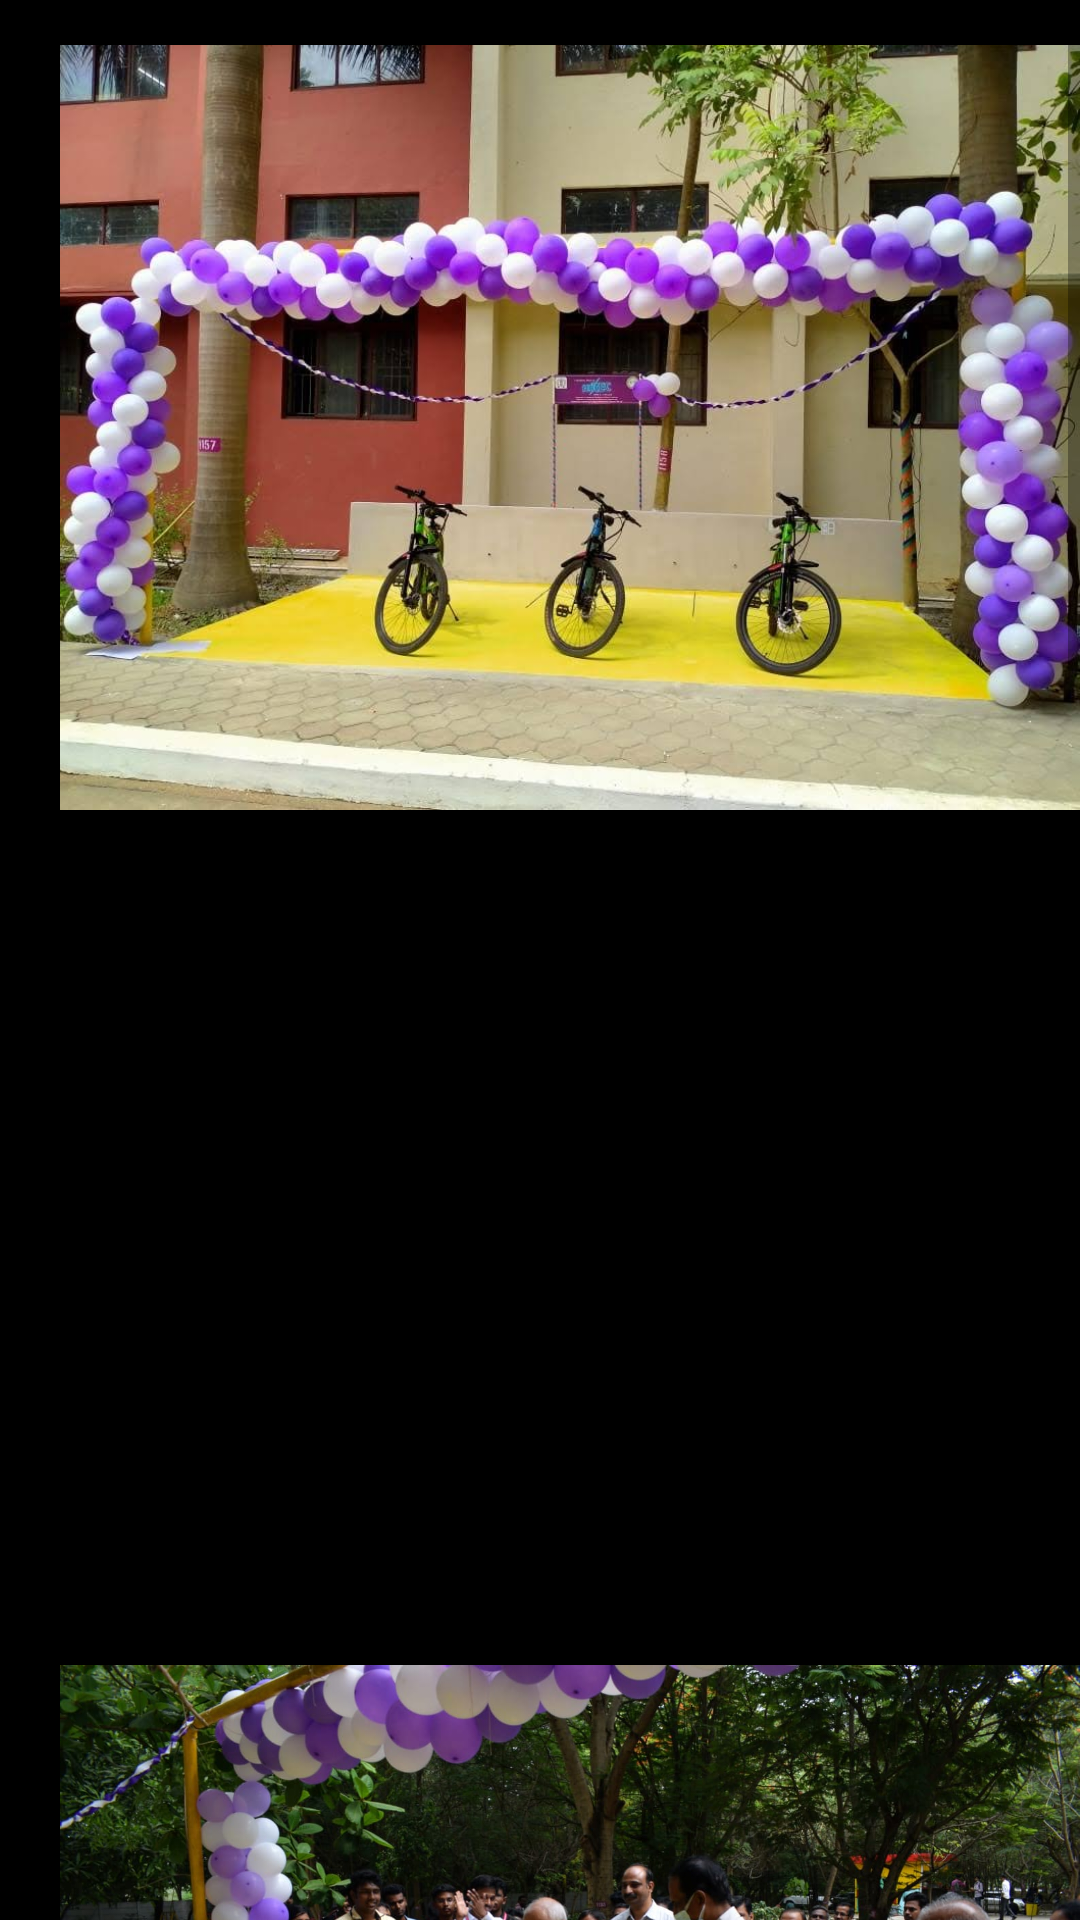

Android layout source for this screen:
<!-- AndroidManifest.xml: application theme Theme.HIREC -->
<!-- res/layout/fragment_galleryfragment.xml -->
<?xml version="1.0" encoding="utf-8"?>
<ScrollView xmlns:android="http://schemas.android.com/apk/res/android"
    xmlns:app="http://schemas.android.com/apk/res-auto"
    xmlns:tools="http://schemas.android.com/tools"
    android:layout_width="match_parent"
    android:layout_height="match_parent"
    tools:context=".galleryfragment"
    android:background="@color/black"
    tools:ignore="SpeakableTextPresentCheck">
        <LinearLayout
            android:layout_width="match_parent"
            android:layout_height="wrap_content"
            android:orientation="vertical">
                <ImageView
                    android:id="@+id/imageView12"
                    android:layout_width="match_parent"
                    android:layout_height="290dp"
                    android:layout_gravity="right"
                    android:scaleType="fitStart"
                    android:src="@drawable/img_20230118_wa0003"
                    android:paddingTop="15dp"
                    android:paddingLeft="20dp"/>
                <ImageView
                    android:id="@+id/imageView4"
                    android:layout_width="match_parent"
                    android:layout_height="250dp"
                    android:layout_gravity="right"
                    android:scaleType="fitStart"
                    android:src="@drawable/dsc_0070"
                    android:paddingTop="15dp"
                    android:paddingLeft="20dp"/>
                <ImageView
                    android:id="@+id/imageView13"
                    android:layout_width="match_parent"
                    android:layout_height="250dp"
                    android:layout_gravity="right"
                    android:scaleType="fitStart"
                    android:src="@drawable/img_20220611_wa0009"
                    android:paddingTop="15dp"
                    android:paddingLeft="20dp"/>


                <ImageView
                    android:id="@+id/imageView6"
                    android:layout_width="200dp"
                    android:layout_height="250dp"
                    android:layout_gravity="right"
                    android:scaleType="fitStart"
                    android:src="@drawable/img_20230118_wa0005"

                    android:paddingTop="15dp"
                    android:paddingLeft="20dp"/>
                <ImageView
                    android:id="@+id/imageView15"
                    android:layout_width="200dp"
                    android:layout_height="250dp"
                    android:layout_gravity="left"
                    android:scaleType="fitEnd"
                    android:src="@drawable/img_20230118_wa0004"
                    android:paddingTop="15dp"
                    android:paddingLeft="20dp"/>


                <ImageView
                    android:id="@+id/imageView16"
                    android:layout_width="match_parent"
                    android:layout_height="290dp"
                    android:layout_gravity="right"
                    android:paddingLeft="20dp"
                    android:paddingTop="15dp"
                    android:scaleType="fitStart"
                    android:src="@drawable/img_20220611_wa0002" />

                <ImageView
                    android:id="@+id/imageView10"
                    android:layout_width="match_parent"
                    android:layout_height="250dp"
                    android:layout_gravity="right"
                    android:scaleType="fitStart"
                    android:src="@drawable/dsc_0111"
                    android:paddingTop="15dp"
                    android:paddingLeft="20dp"/>








        </LinearLayout>

</ScrollView>
<!-- resources referenced by this layout -->
<resources>
  <color name="black">#FF000000</color>
  <!-- drawable img_20220611_wa0002: jpg bitmap (drawable-mdpi, 75220 bytes) -->
  <!-- drawable img_20220611_wa0009: jpg bitmap (drawable-mdpi, 221686 bytes) -->
  <!-- drawable img_20230118_wa0003: jpg bitmap (drawable-mdpi, 119110 bytes) -->
  <!-- drawable img_20230118_wa0004: jpg bitmap (drawable-mdpi, 182299 bytes) -->
  <!-- drawable img_20230118_wa0005: jpg bitmap (drawable-mdpi, 177695 bytes) -->
  <style name="Theme.HIREC" parent="Theme.AppCompat.Light.DarkActionBar">
          
          <item name="colorPrimary">@color/purple_500</item>
          <item name="colorPrimaryVariant">@color/purple_700</item>
          <item name="colorOnPrimary">@color/white</item>
          
          <item name="colorSecondary">@color/teal_200</item>
          <item name="colorSecondaryVariant">@color/teal_700</item>
          <item name="colorOnSecondary">@color/black</item>
          
          <item name="android:statusBarColor">?attr/colorPrimaryVariant</item>
          
      </style>
  <color name="purple_500">#FF6200EE</color>
  <color name="purple_700">#FF3700B3</color>
  <color name="white">#FFFFFFFF</color>
  <color name="teal_200">#FF03DAC5</color>
  <color name="teal_700">#FF018786</color>
</resources>
